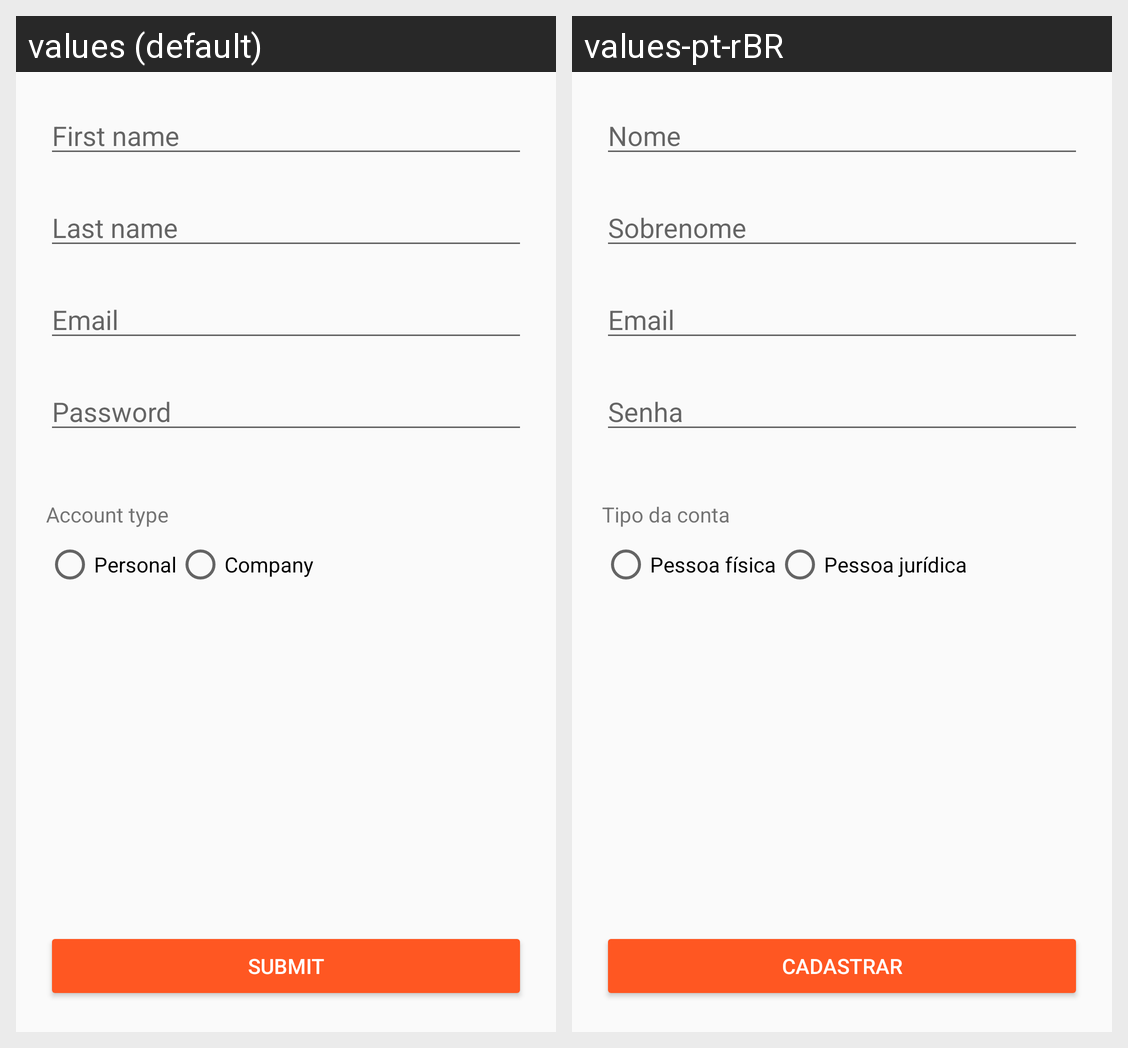

The same Android screen rendered under two of its app's locales, left to right. List the strings drawn on it with the default value and each locale's translation.
Android screen res/layout/activity_register.xml rendered under 2 locales, left to right: values (default), values-pt-rBR. Device: Nexus 5 (rendered at 1080×1920; each locale shown at half size, 540×960, under a caption strip naming it); theme AppTheme.
Strings drawn on this screen, with the default value and each locale's value (text and hints the layout hard-codes, and strings that could not be matched under every locale, appear in the picture but are not listed):

first_name
  values: First name
  values-pt-rBR: Nome

last_name
  values: Last name
  values-pt-rBR: Sobrenome

email
  values: Email
  values-pt-rBR: Email

password
  values: Password
  values-pt-rBR: Senha

type
  values: Account type
  values-pt-rBR: Tipo da conta

personal
  values: Personal
  values-pt-rBR: Pessoa física

company
  values: Company
  values-pt-rBR: Pessoa jurídica

register_button
  values: Submit
  values-pt-rBR: Cadastrar
